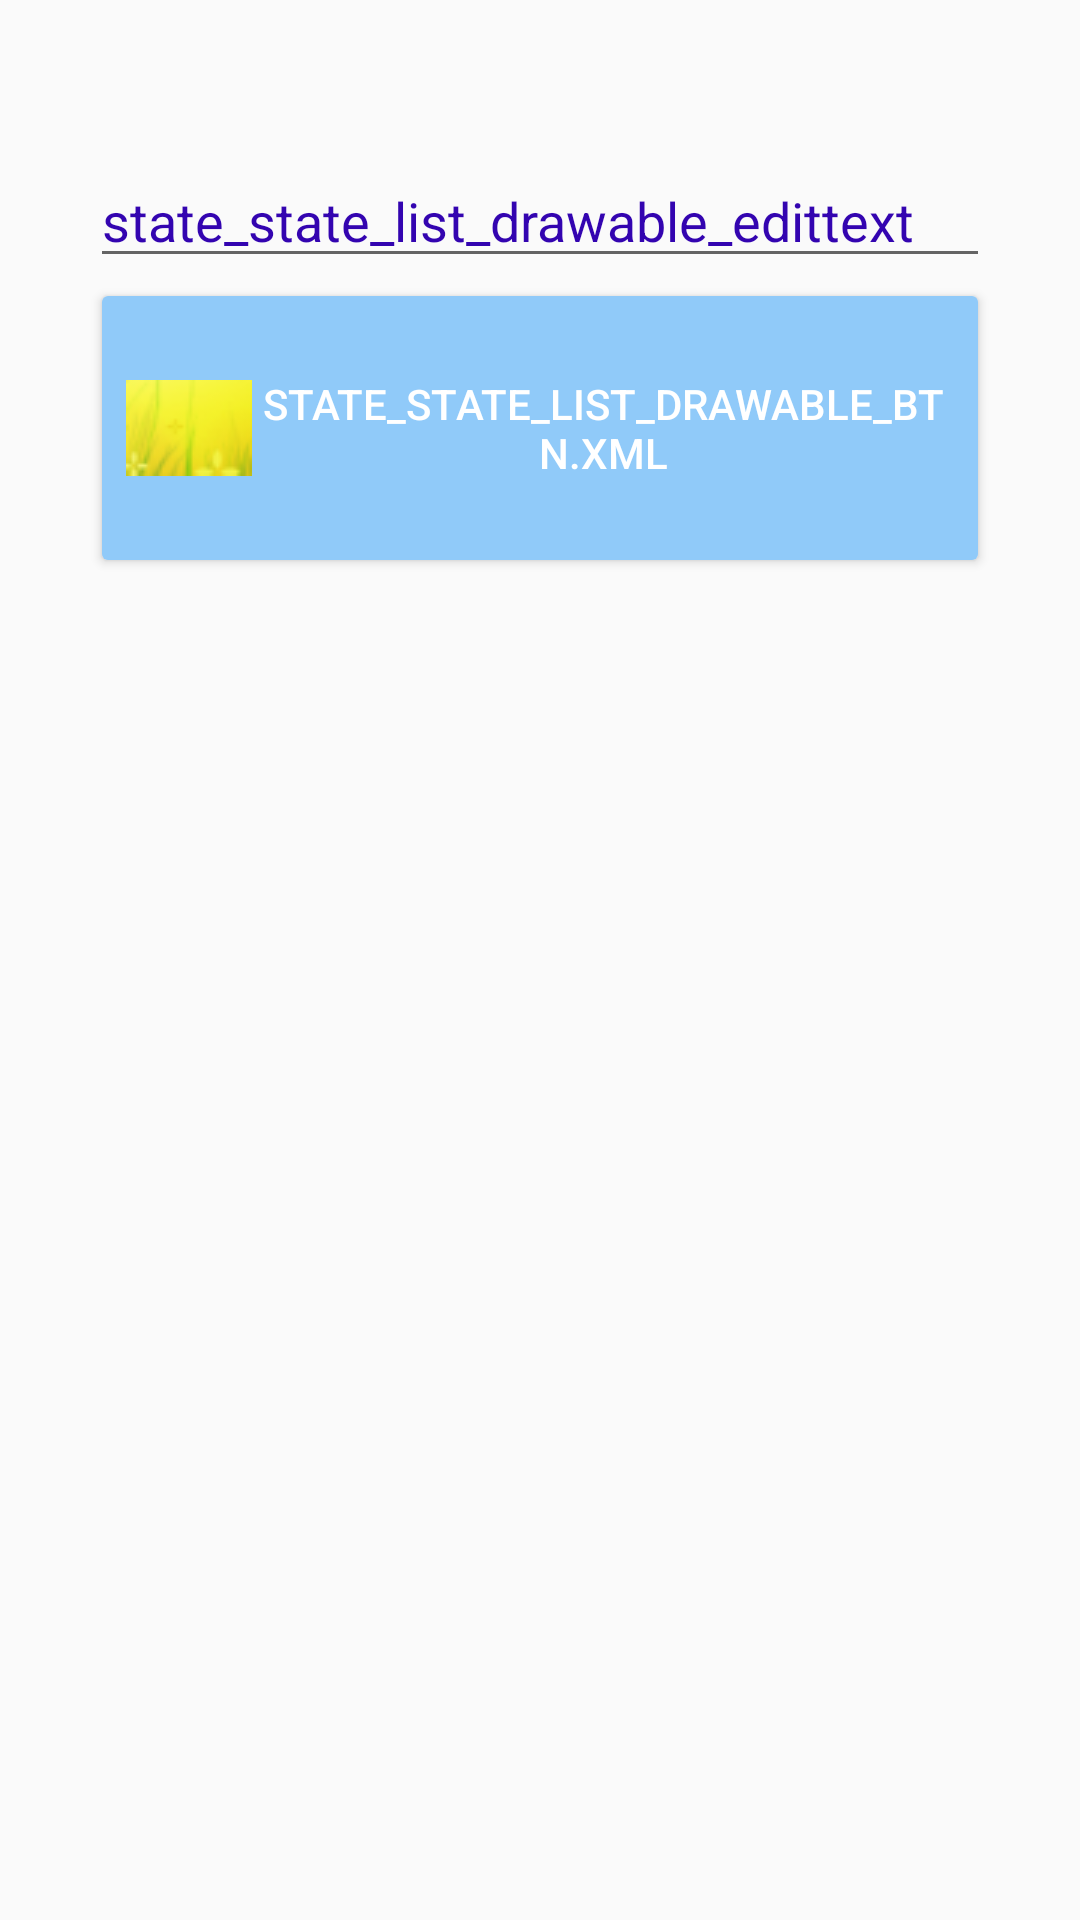

Here is an Android app screen rendered from its layout file. Give the layout XML and the strings, colors and styles it references.
<!-- AndroidManifest.xml: application theme AppTheme -->
<!-- res/layout/activity_sub_state_list_drawable.xml -->
<?xml version="1.0" encoding="utf-8"?>
<androidx.constraintlayout.widget.ConstraintLayout xmlns:android="http://schemas.android.com/apk/res/android"
    xmlns:app="http://schemas.android.com/apk/res-auto"
    xmlns:tools="http://schemas.android.com/tools"
    android:layout_width="match_parent"
    android:layout_height="match_parent"
    tools:context=".SubActivity_StateListDrawable">


    <androidx.constraintlayout.widget.Guideline
        android:id="@+id/top_bar"
        android:layout_width="wrap_content"
        android:layout_height="wrap_content"
        android:orientation="horizontal"
        app:layout_constraintGuide_percent="0.08" />

    <EditText
        android:id="@+id/text"
        android:layout_width="300dp"
        android:layout_height="wrap_content"
        android:text="state_state_list_drawable_edittext"
        android:textColor="@drawable/state_state_list_drawable_edittext"
        app:layout_constraintEnd_toEndOf="parent"
        app:layout_constraintStart_toStartOf="parent"
        app:layout_constraintTop_toTopOf="@+id/top_bar" />

    <Button
        android:layout_width="300dp"
        android:layout_height="100dp"
        android:drawableLeft="@drawable/state_state_list_drawable_btn"
        android:text="state_state_list_drawable_btn.xml"
        app:layout_constraintEnd_toEndOf="parent"
        app:layout_constraintStart_toStartOf="parent"
        app:layout_constraintTop_toBottomOf="@+id/text" />


</androidx.constraintlayout.widget.ConstraintLayout>
<!-- resources referenced by this layout -->
<resources>
  <!-- drawable state_state_list_drawable_btn (drawable) -->
  <?xml version="1.0" encoding="utf-8"?>
  <selector xmlns:android="http://schemas.android.com/apk/res/android">
      <item android:drawable="@drawable/sub_statelistdrawable_img2" android:state_pressed="true"></item>
      <item android:drawable="@drawable/sub_statelistdrawable_img1" android:state_pressed="false"></item>
  </selector>
  <!-- drawable state_state_list_drawable_edittext (drawable) -->
  <?xml version="1.0" encoding="utf-8"?>
  <selector xmlns:android="http://schemas.android.com/apk/res/android">
      <item android:color="#CA2828" android:state_focused="true"></item>
      <item android:color="#3304b0" android:state_focused="false"></item>
  </selector>
  <style name="AppTheme" parent="Theme.AppCompat.Light.DarkActionBar">
          
          <item name="colorPrimary">@color/colorPrimary</item>
          <item name="colorPrimaryDark">@color/colorPrimaryDark</item>
          <item name="colorAccent">@color/colorAccent</item>
          
          <item name="android:statusBarColor" tools:targetApi="l">@color/pink_200</item>
          <item name="buttonStyle">@style/Widget.AppCompat.Button.Colored</item>
      </style>
  <!-- drawable sub_statelistdrawable_img2: png bitmap (drawable, 149 bytes) -->
  <!-- drawable sub_statelistdrawable_img1: png bitmap (drawable, 3368 bytes) -->
  <color name="colorPrimary">#F48FB1</color>
  <color name="colorPrimaryDark">#2196F3</color>
  <color name="colorAccent">#90CAF9</color>
  <color name="pink_200">#F48FB1</color>
</resources>
